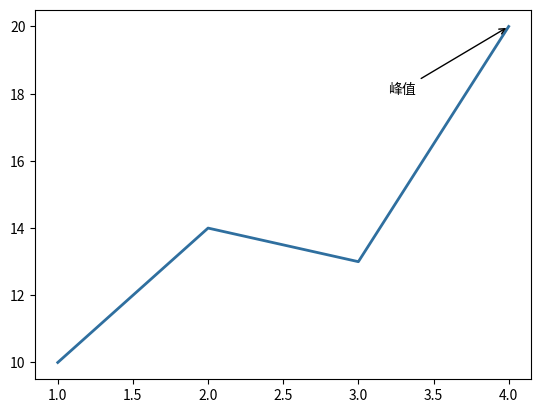

Write Python code to recreate this figure.
"""颜色、样式与标注：参考答案。

这份答案演示核心写法。练习任务通常还有其他正确实现；请重点比较思路。
"""


def main():
    # 先运行本答案，再逐行对照自己的实现。
    import matplotlib.pyplot as plt
    x, y = [1, 2, 3, 4], [10, 14, 13, 20]
    plt.plot(x, y, color="#2f6f9f", linewidth=2)
    plt.annotate("峰值", xy=(4, 20), xytext=(3.2, 18), arrowprops={"arrowstyle": "->"})
    plt.show()


if __name__ == "__main__":
    main()
